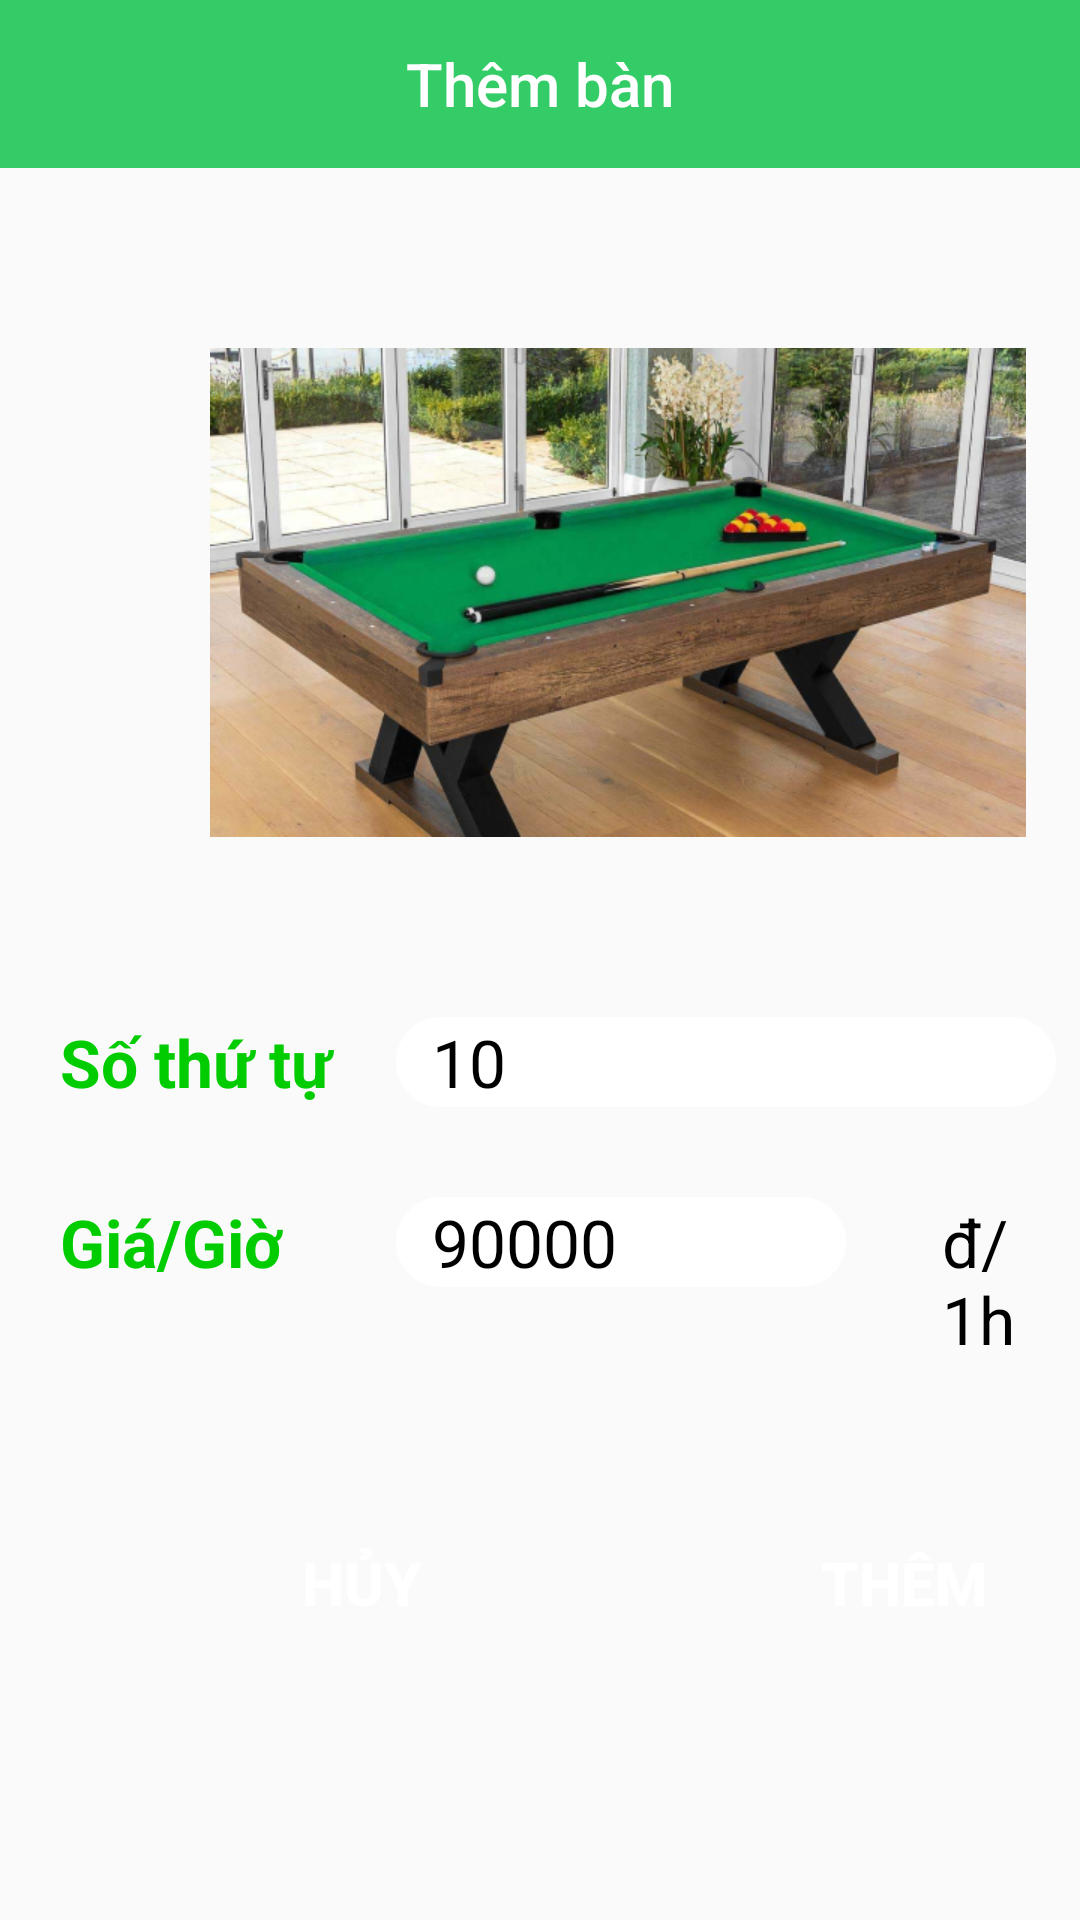

Reconstruct the res/layout file that produces this screen, plus the resources it refers to.
<!-- AndroidManifest.xml: application theme Theme.SP23_BeeBilliardClub_N5 -->
<!-- res/layout/activity_themban_quanly.xml -->
<?xml version="1.0" encoding="utf-8"?>
<LinearLayout
    xmlns:android="http://schemas.android.com/apk/res/android"
    xmlns:app="http://schemas.android.com/apk/res-auto"
    android:layout_width="match_parent"
    android:layout_height="match_parent"
    android:orientation="vertical">
    <com.google.android.material.appbar.AppBarLayout
        android:layout_width="match_parent"
        android:layout_height="wrap_content"
        android:theme="@style/ThemeOverlay.AppCompat.Dark.ActionBar">
        <com.google.android.material.appbar.MaterialToolbar
            android:id="@+id/toolbar"
            android:layout_width="match_parent"
            android:layout_height="?attr/actionBarSize"
            app:title="Thêm bàn"
            app:titleCentered="true"
            app:navigationIcon="@drawable/arrow_back_24"
            android:background="#33CC66"
            app:popupTheme="@style/ThemeOverlay.AppCompat.Light"
            android:textSize="24dp">
        </com.google.android.material.appbar.MaterialToolbar>
    </com.google.android.material.appbar.AppBarLayout>

        <LinearLayout
            android:layout_width="match_parent"
            android:layout_height="match_parent"
            android:layout_marginTop="10dp"
            android:orientation="vertical">
            <ImageView
                android:id="@+id/imageView4"
                android:layout_width="272dp"
                android:layout_height="163dp"
                android:layout_marginTop="50dp"
                android:layout_marginLeft="70dp"
                app:srcCompat="@drawable/themban" />
            <LinearLayout
                android:layout_width="match_parent"
                android:layout_height="wrap_content"
                android:layout_marginTop="60dp"
                android:orientation="horizontal">

                <TextView
                    android:id="@+id/tv_stt_thembanql"
                    android:layout_width="100dp"
                    android:layout_height="wrap_content"
                    android:layout_marginLeft="20dp"
                    android:text="Số thứ tự"
                    android:textColor="#00CC00"
                    android:textSize="22dp"
                    android:textStyle="bold" />
                <EditText
                    android:id="@+id/ed_stt_themban_ql"
                    android:layout_width="220dp"
                    android:layout_height="30dp"
                    android:layout_marginStart="12dp"
                    android:layout_marginEnd="32dp"
                    android:background="@drawable/bg_edit_text"
                    android:text="10"
                    android:inputType="text"
                    android:textColor="@color/black"
                    android:textSize="22dp"
                    android:paddingLeft="12dp"
                     />
            </LinearLayout>
            <LinearLayout
                android:layout_width="match_parent"
                android:layout_height="wrap_content"
                android:layout_marginTop="30dp">

                <TextView
                    android:id="@+id/tv_giagio_thembanql"
                    android:layout_width="100dp"
                    android:layout_height="wrap_content"
                    android:layout_marginLeft="20dp"
                    android:text="Giá/Giờ"
                    android:textColor="#00CC00"
                    android:textSize="22dp"
                    android:textStyle="bold" />
                <EditText
                    android:id="@+id/ed_gia_gio_themban_ql"
                    android:layout_width="150dp"
                    android:layout_height="30dp"
                    android:layout_marginStart="12dp"
                    android:layout_marginEnd="32dp"
                    android:background="@drawable/bg_edit_text"
                    android:text="90000"
                    android:inputType="text"
                    android:textColor="@color/black"
                    android:textSize="22dp"
                    android:paddingLeft="12dp"
                    />
                <TextView
                    android:layout_width="wrap_content"
                    android:layout_height="wrap_content"
                    android:textSize="22dp"
                    android:textColor="@color/black"

                    android:text="đ/1h"/>
            </LinearLayout>
            <LinearLayout
                android:layout_width="match_parent"
                android:layout_height="wrap_content"
                android:layout_marginTop="40dp"
                android:orientation="horizontal">

                <androidx.appcompat.widget.AppCompatButton
                    android:id="@+id/btn_Cancel_thembanql"
                    android:layout_width="131dp"
                    android:layout_height="67dp"
                    android:layout_marginLeft="55dp"
                    android:background="@drawable/bg_btn_sign_in"
                    android:textColor="@color/white"
                    android:backgroundTint="#008000"
                    android:text="Hủy"
                    android:textSize="20sp"
                    android:textStyle="bold" />

                <androidx.appcompat.widget.AppCompatButton
                    android:id="@+id/btn_Them_thembanql"
                    android:layout_width="131dp"
                    android:layout_height="67dp"
                    android:layout_marginLeft="50dp"
                    android:textColor="@color/white"
                    android:background="@drawable/bg_btn_sign_in"
                    android:text="Thêm"
                    android:textSize="20sp"
                    android:textStyle="bold" />
                
            </LinearLayout>
        </LinearLayout>



</LinearLayout>
<!-- resources referenced by this layout -->
<resources>
  <color name="black">#FF000000</color>
  <color name="white">#FFFFFFFF</color>
  <!-- drawable bg_edit_text (drawable) -->
  <?xml version="1.0" encoding="utf-8"?>
  <shape xmlns:android="http://schemas.android.com/apk/res/android">
      <solid android:color="#FFFFFF" />
      <corners
          android:radius="100dp"
  
          />
  </shape>
  <!-- drawable themban: png bitmap (drawable, 425077 bytes) -->
  <style name="Theme.SP23_BeeBilliardClub_N5" parent="Theme.AppCompat.Light.NoActionBar">
          
          <item name="colorPrimary">@color/purple_500</item>
          <item name="colorPrimaryVariant">@color/purple_700</item>
          <item name="colorOnPrimary">@color/white</item>
          
          <item name="colorSecondary">@color/teal_200</item>
          <item name="colorSecondaryVariant">@color/teal_700</item>
          <item name="colorOnSecondary">@color/black</item>
          
          <item name="android:statusBarColor" tools:targetApi="l">@color/black</item>
          
          <item name="drawerArrowStyle">@style/DrawerArrowStyle</item>
          <item name="android:actionMenuTextColor">@color/white</item>
      </style>
  <color name="purple_500">#FF6200EE</color>
  <color name="purple_700">#FF3700B3</color>
  <color name="teal_200">#FF03DAC5</color>
  <color name="teal_700">#FF018786</color>
  <style name="DrawerArrowStyle" parent="Widget.AppCompat.DrawerArrowToggle">
          <item name="spinBars">true</item>
          <item name="color">@android:color/white</item>
          <item name="icon">@drawable/ic_launcher_foreground</item>
      </style>
</resources>
